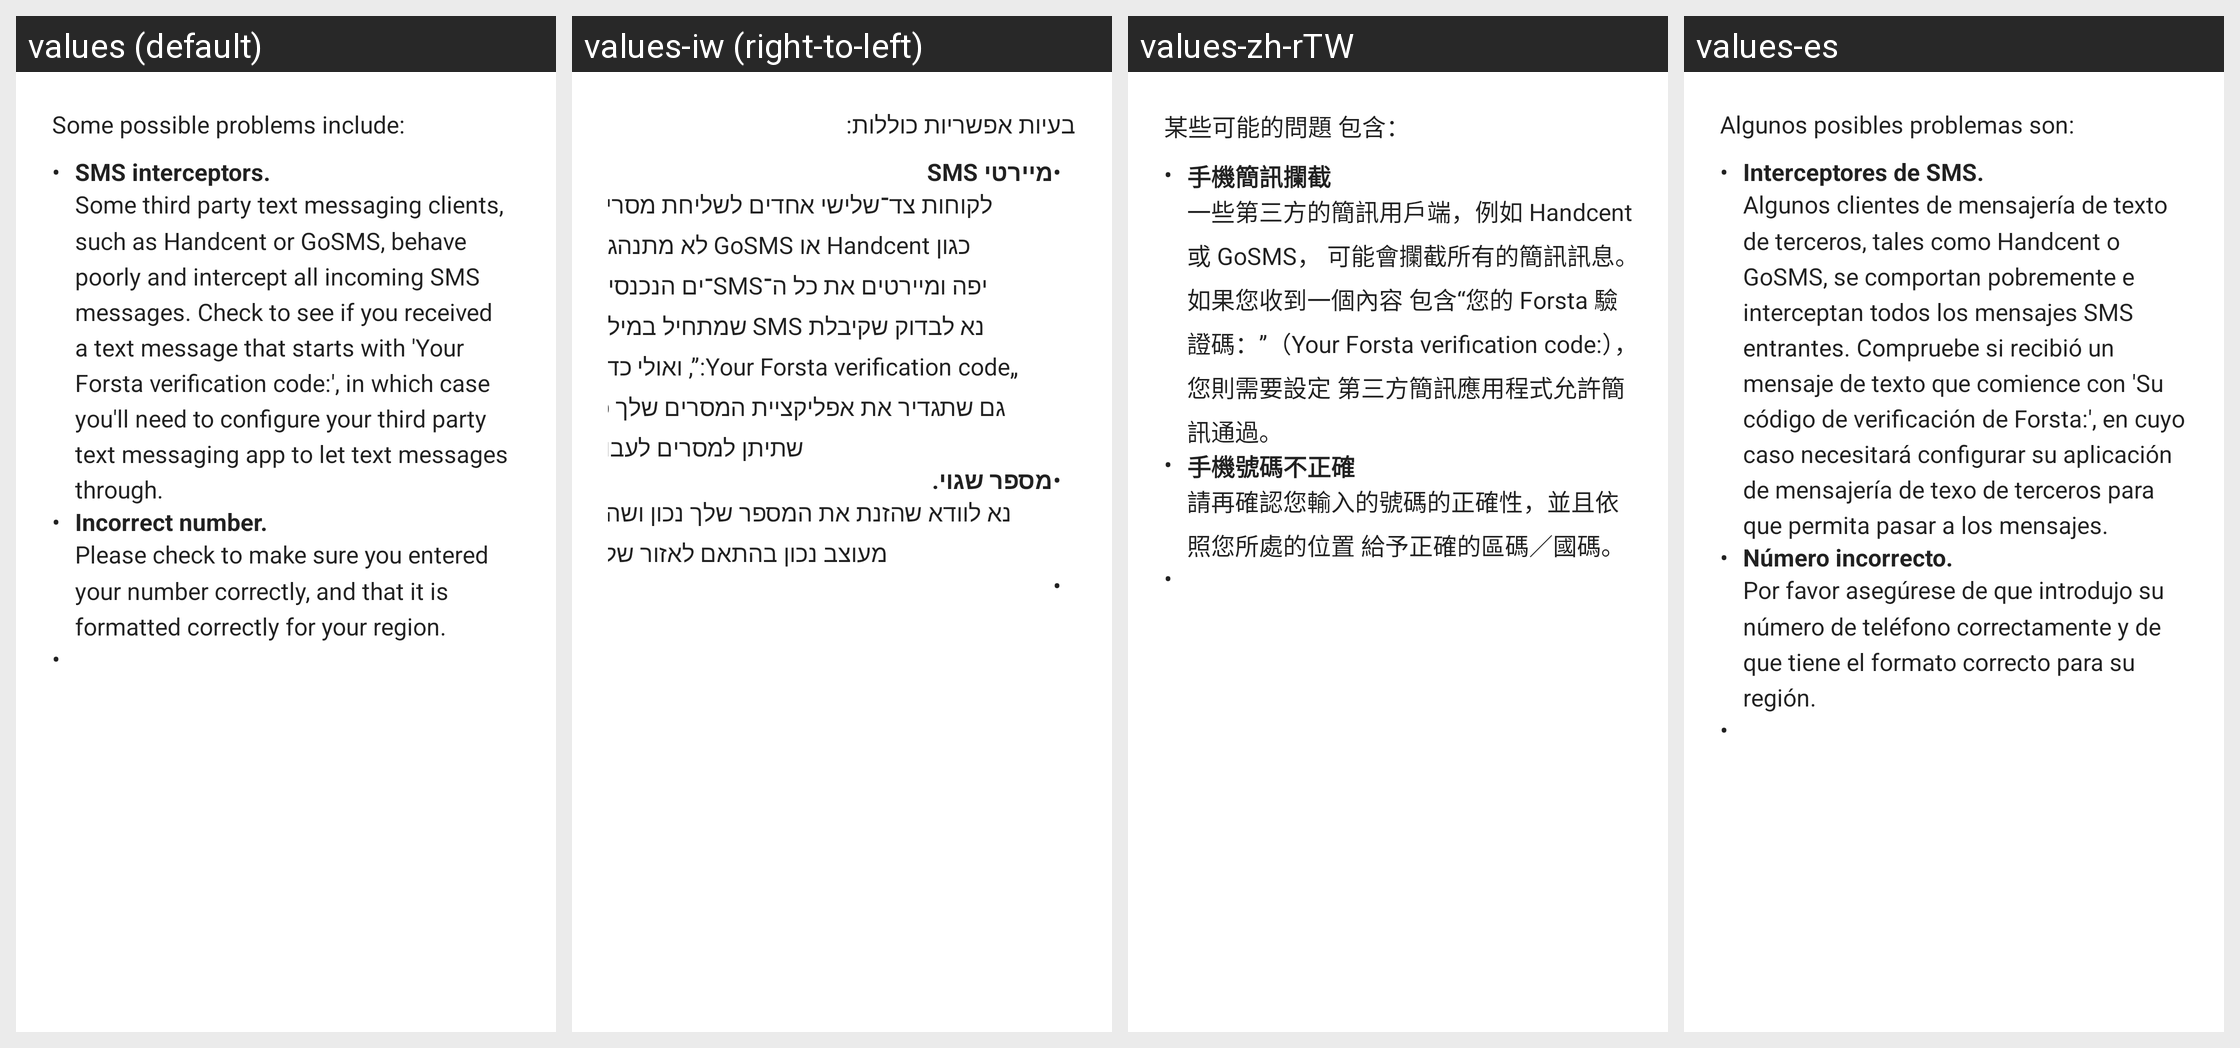

Here is an Android app screen in its default locale and in the app's own translations. Write out the translated-string differences for the strings that appear on this screen.
Android screen res/layout/registration_problems.xml rendered under 4 locales, left to right: values (default), values-iw (right-to-left), values-zh-rTW, values-es. Device: Nexus 5 (rendered at 1080×1920; each locale shown at half size, 540×960, under a caption strip naming it); theme TextSecure.LightTheme.
Other locales in the repository, not shown: values-bg, values-ca, values-cs, values-da, values-de, values-el, values-eu, values-fa, values-fi, values-fr, values-gl, values-hr, values-hu, values-in, values-it, values-ja, values-ko, values-mk, values-nb, values-nl, values-no, values-pl, values-pt, values-pt-rBR, values-ro, values-ru, values-sk, values-sl, values-sq, values-sv, values-tr, values-uk, values-vi, values-zh-rCN.
Strings drawn on this screen, with the default value and each locale's value (text and hints the layout hard-codes, and strings that could not be matched under every locale, appear in the picture but are not listed):

registration_problems__some_possible_problems_include
  values: Some possible problems include:
  values-iw: בעיות אפשריות כוללות:
  values-zh-rTW: 某些可能的問題 包含：
  values-es: Algunos posibles problemas son:

registration_problems__sms_interceptors
  values: SMS interceptors.
  values-iw: מיירטי SMS
  values-zh-rTW: 手機簡訊攔截
  values-es: Interceptores de SMS.

registration_problems__some_third_party_text_messaging_clients_such_as_handcent
  values: Some third party text messaging clients, such as Handcent or GoSMS, behave poorly and intercept all incoming SMS messages. Check to see if you received a text message that starts with 'Your Forsta verification code:', in which case you'll need to configure your third party text messaging app to let text messages through.
  values-iw: לקוחות צד־שלישי אחדים לשליחת מסרים, כגון Handcent או GoSMS לא מתנהגים יפה ומיירטים את כל ה־SMS־ים הנכנסים. נא לבדוק שקיבלת SMS שמתחיל במילים „Your Forsta verification code:”, ואולי כדאי גם שתגדיר את אפליקציית המסרים שלך כך שתיתן למסרים לעבור.
  values-zh-rTW: 一些第三方的簡訊用戶端，例如 Handcent 或 GoSMS， 可能會攔截所有的簡訊訊息。如果您收到一個內容 包含“您的 Forsta 驗證碼：”（Your Forsta verification code:），您則需要設定 第三方簡訊應用程式允許簡訊通過。
  values-es: Algunos clientes de mensajería de texto de terceros, tales como Handcent o GoSMS, se comportan pobremente e interceptan todos los mensajes SMS entrantes. Compruebe si recibió un mensaje de texto que comience con 'Su código de verificación de Forsta:', en cuyo caso necesitará configurar su aplicación de mensajería de texo de terceros para que permita pasar a los mensajes.

registration_problems__incorrect_number
  values: Incorrect number.
  values-iw: מספר שגוי.
  values-zh-rTW: 手機號碼不正確
  values-es: Número incorrecto.

registration_problems__please_checkt_to_make_sure_you_entered_your_number_correctly
  values: Please check to make sure you entered your number correctly, and that it is formatted correctly for your region.
  values-iw: נא לוודא שהזנת את המספר שלך נכון ושהוא מעוצב נכון בהתאם לאזור שלך.
  values-zh-rTW: 請再確認您輸入的號碼的正確性，並且依照您所處的位置 給予正確的區碼／國碼。
  values-es: Por favor asegúrese de que introdujo su número de teléfono correctamente y de que tiene el formato correcto para su región.
